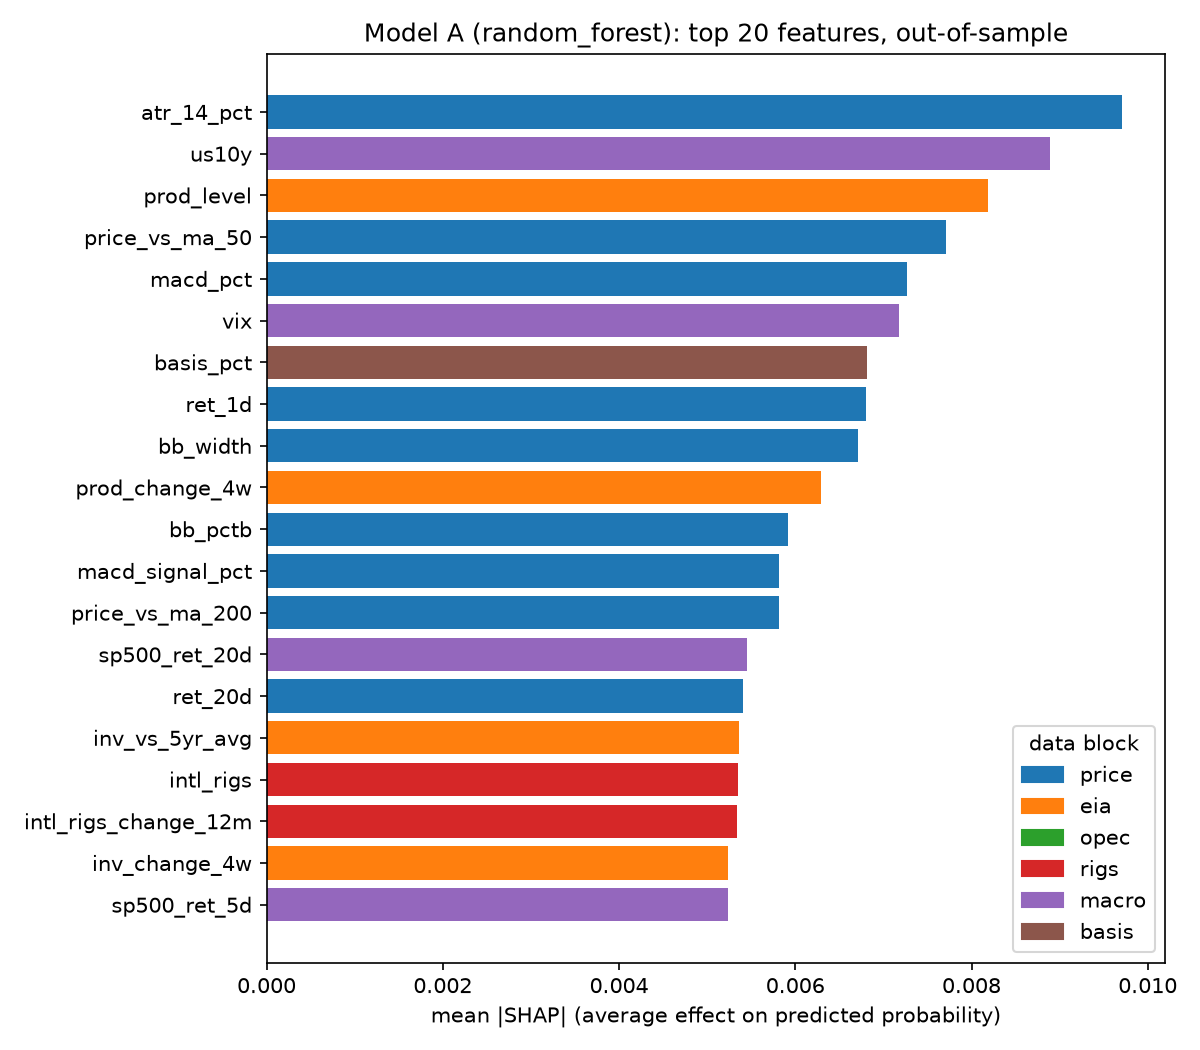

Values plotted in this chart, from the file beside it:
, mean_abs_shap, block, share
atr_14_pct, 0.009712, price, 0.04296
us10y, 0.008889, macro, 0.03932
prod_level, 0.008186, eia, 0.0362
price_vs_ma_50, 0.007711, price, 0.0341
macd_pct, 0.007273, price, 0.03217
vix, 0.007179, macro, 0.03175
basis_pct, 0.00681, basis, 0.03012
ret_1d, 0.006801, price, 0.03008
bb_width, 0.006707, price, 0.02967
prod_change_4w, 0.006295, eia, 0.02784
bb_pctb, 0.005917, price, 0.02617
macd_signal_pct, 0.005819, price, 0.02574
price_vs_ma_200, 0.005816, price, 0.02572
sp500_ret_20d, 0.005456, macro, 0.02413
ret_20d, 0.005406, price, 0.02391
inv_vs_5yr_avg, 0.005359, eia, 0.0237
intl_rigs, 0.005354, rigs, 0.02368
intl_rigs_change_12m, 0.005337, rigs, 0.02361
inv_change_4w, 0.005237, eia, 0.02316
sp500_ret_5d, 0.005236, macro, 0.02316
opec_prod_change_1m, 0.005067, opec, 0.02241
us_rigs, 0.004936, rigs, 0.02183
rsi_14, 0.004846, price, 0.02143
basis_change_4w, 0.00479, basis, 0.02119
ma_50_vs_200, 0.004507, price, 0.01993
us10y_change_20d, 0.0045, macro, 0.0199
vix_change_5d, 0.004417, macro, 0.01954
inv_level, 0.004344, eia, 0.01921
us_rigs_change_4w, 0.004335, rigs, 0.01917
dxy_change_5d, 0.004253, macro, 0.01881
price_vs_ma_20, 0.004223, price, 0.01868
intl_rigs_change_3m, 0.00422, rigs, 0.01866
inv_change_1w, 0.004142, eia, 0.01832
dxy_change_20d, 0.004126, macro, 0.01825
canada_rigs_change_52w, 0.00405, rigs, 0.01791
opec_prod, 0.003977, opec, 0.01759
prod_change_52w, 0.003648, eia, 0.01613
inflation_change_3m, 0.003481, macro, 0.01539
us_rigs_change_52w, 0.003478, rigs, 0.01538
ret_5d, 0.00346, price, 0.0153
inflation_yoy, 0.003185, macro, 0.01409
macd_hist_pct, 0.002814, price, 0.01245
opec_prod_change_12m, 0.00246, opec, 0.01088
opec_weeks_since_update, 0.002335, opec, 0.01033
